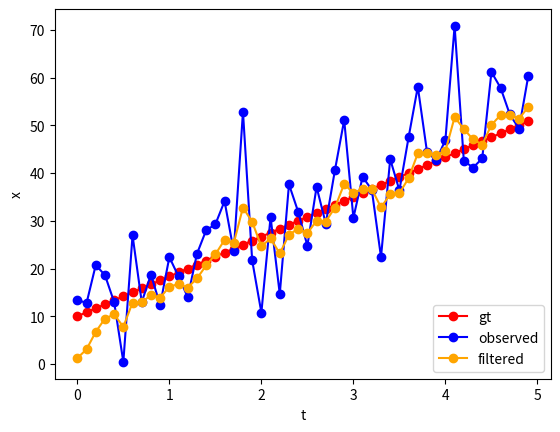

Source code (Python):
# -*- coding: utf-8 -*-
"""
Created on Mon Jul 17 20:54:09 2017

[redacted]
"""

import numpy as np
import matplotlib.pyplot as plt
import math

T = 5 #[s]
dt = 0.1 #[s]
vlc = 30 #[kph]

R = 10
Q = 1

x_0 = 10
vlc_mps = vlc / 3.6

P = 0
x_hat = 0

x_est_array = []
x_tr_array = []
z_array = []
x_klm_array = []

for t in np.arange(0, T, dt):
    x_tr = vlc_mps * t + x_0
    x_tr_array.append(x_tr)
    
    x_hat_minus = x_hat
    P_minus = P + Q
    
    x_est_array.append(x_hat_minus)
    
    z = x_tr + np.random.normal(0, R)
    z_array.append(z)
    
    S = P_minus + R
    K = P_minus / S
    x_hat = x_hat_minus + K*(z - x_hat_minus)
    P = (1-K) * P_minus
    
    x_klm_array.append(x_hat)

fig = plt.figure()
ax = fig.add_subplot(111)    
ax.plot(np.arange(0, T, dt), x_tr_array, color='red',marker='o',label='gt')
ax.plot(np.arange(0, T, dt), z_array, color='blue',marker='o',label='observed')
ax.plot(np.arange(0, T, dt), x_klm_array, color='orange',marker='o',label='filtered')
#ax.plot(np.arange(0, T, dt), x_est_array, color='cyan',marker='o',label='x_est_array')
ax.set_xlabel('t')
ax.set_ylabel('x')
ax.legend(loc="lower right")